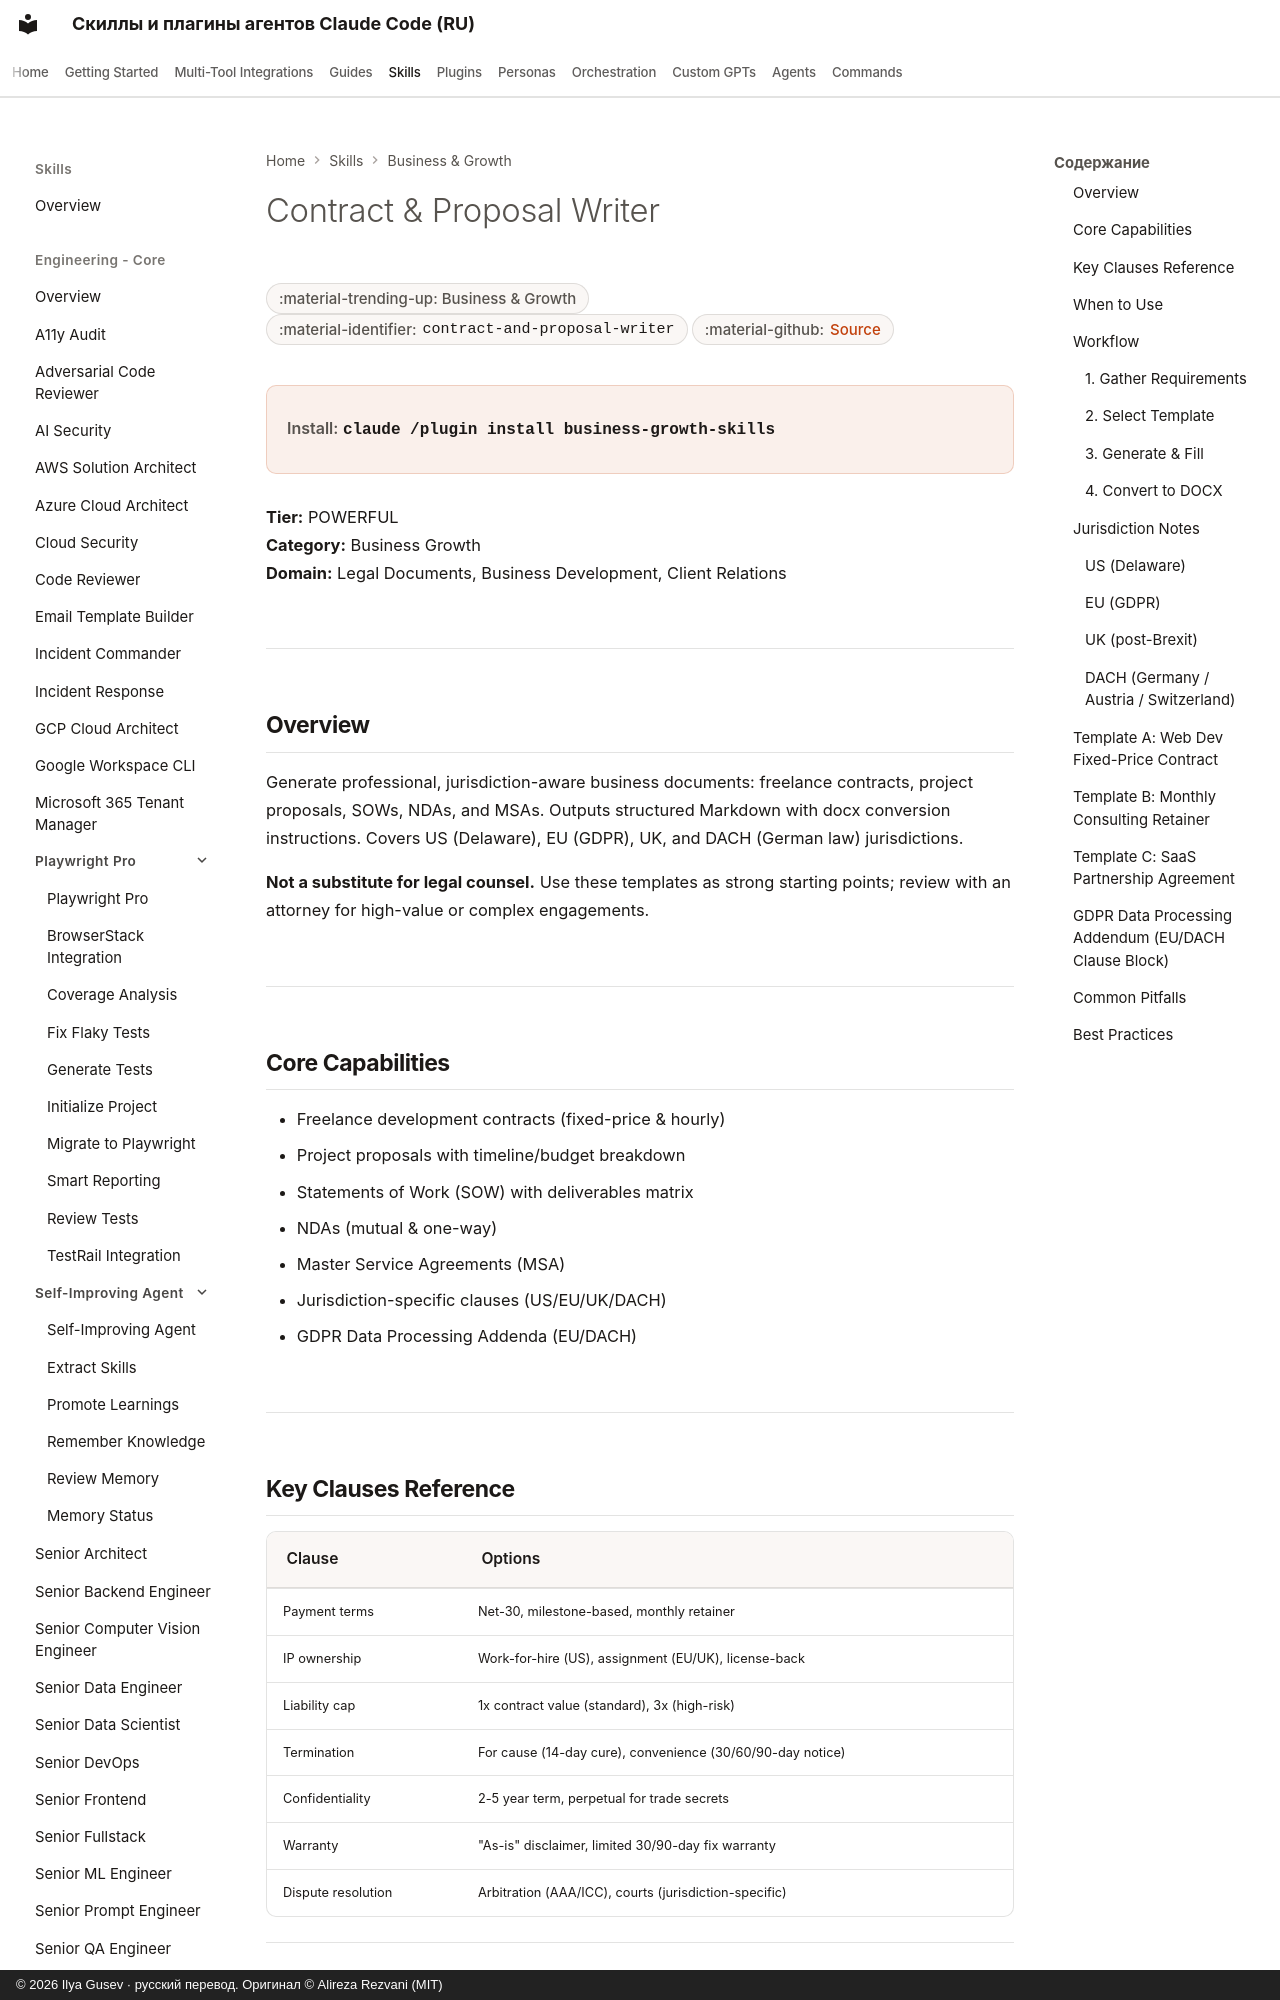

repository: imgusev/claude-skills-ru · page: skills/business-growth/contract-and-proposal-writer/index.html · generator: mkdocs · copyright: © 2026 Ilya Gusev · русский перевод. Оригинал © Alireza Rezvani (MIT)

---
title: "Contract & Proposal Writer — Agent Skill for Growth"
description: "Generate professional, jurisdiction-aware business documents: freelance contracts, project proposals, SOWs, NDAs, and MSAs. Structured Markdown. Agent skill for Claude Code, Codex CLI, Gemini CLI, OpenClaw."
---

# Contract & Proposal Writer

<div class="page-meta" markdown>
<span class="meta-badge">:material-trending-up: Business & Growth</span>
<span class="meta-badge">:material-identifier: `contract-and-proposal-writer`</span>
<span class="meta-badge">:material-github: <a href="https://github.com/imgusev/claude-skills-ru/tree/main/business-growth/skills/contract-and-proposal-writer/SKILL.md">Source</a></span>
</div>

<div class="install-banner" markdown>
<span class="install-label">Install:</span> <code>claude /plugin install business-growth-skills</code>
</div>


**Tier:** POWERFUL  
**Category:** Business Growth  
**Domain:** Legal Documents, Business Development, Client Relations

---

## Overview

Generate professional, jurisdiction-aware business documents: freelance contracts, project proposals, SOWs, NDAs, and MSAs. Outputs structured Markdown with docx conversion instructions. Covers US (Delaware), EU (GDPR), UK, and DACH (German law) jurisdictions.

**Not a substitute for legal counsel.** Use these templates as strong starting points; review with an attorney for high-value or complex engagements.

---

## Core Capabilities

- Freelance development contracts (fixed-price & hourly)
- Project proposals with timeline/budget breakdown
- Statements of Work (SOW) with deliverables matrix
- NDAs (mutual & one-way)
- Master Service Agreements (MSA)
- Jurisdiction-specific clauses (US/EU/UK/DACH)
- GDPR Data Processing Addenda (EU/DACH)

---
